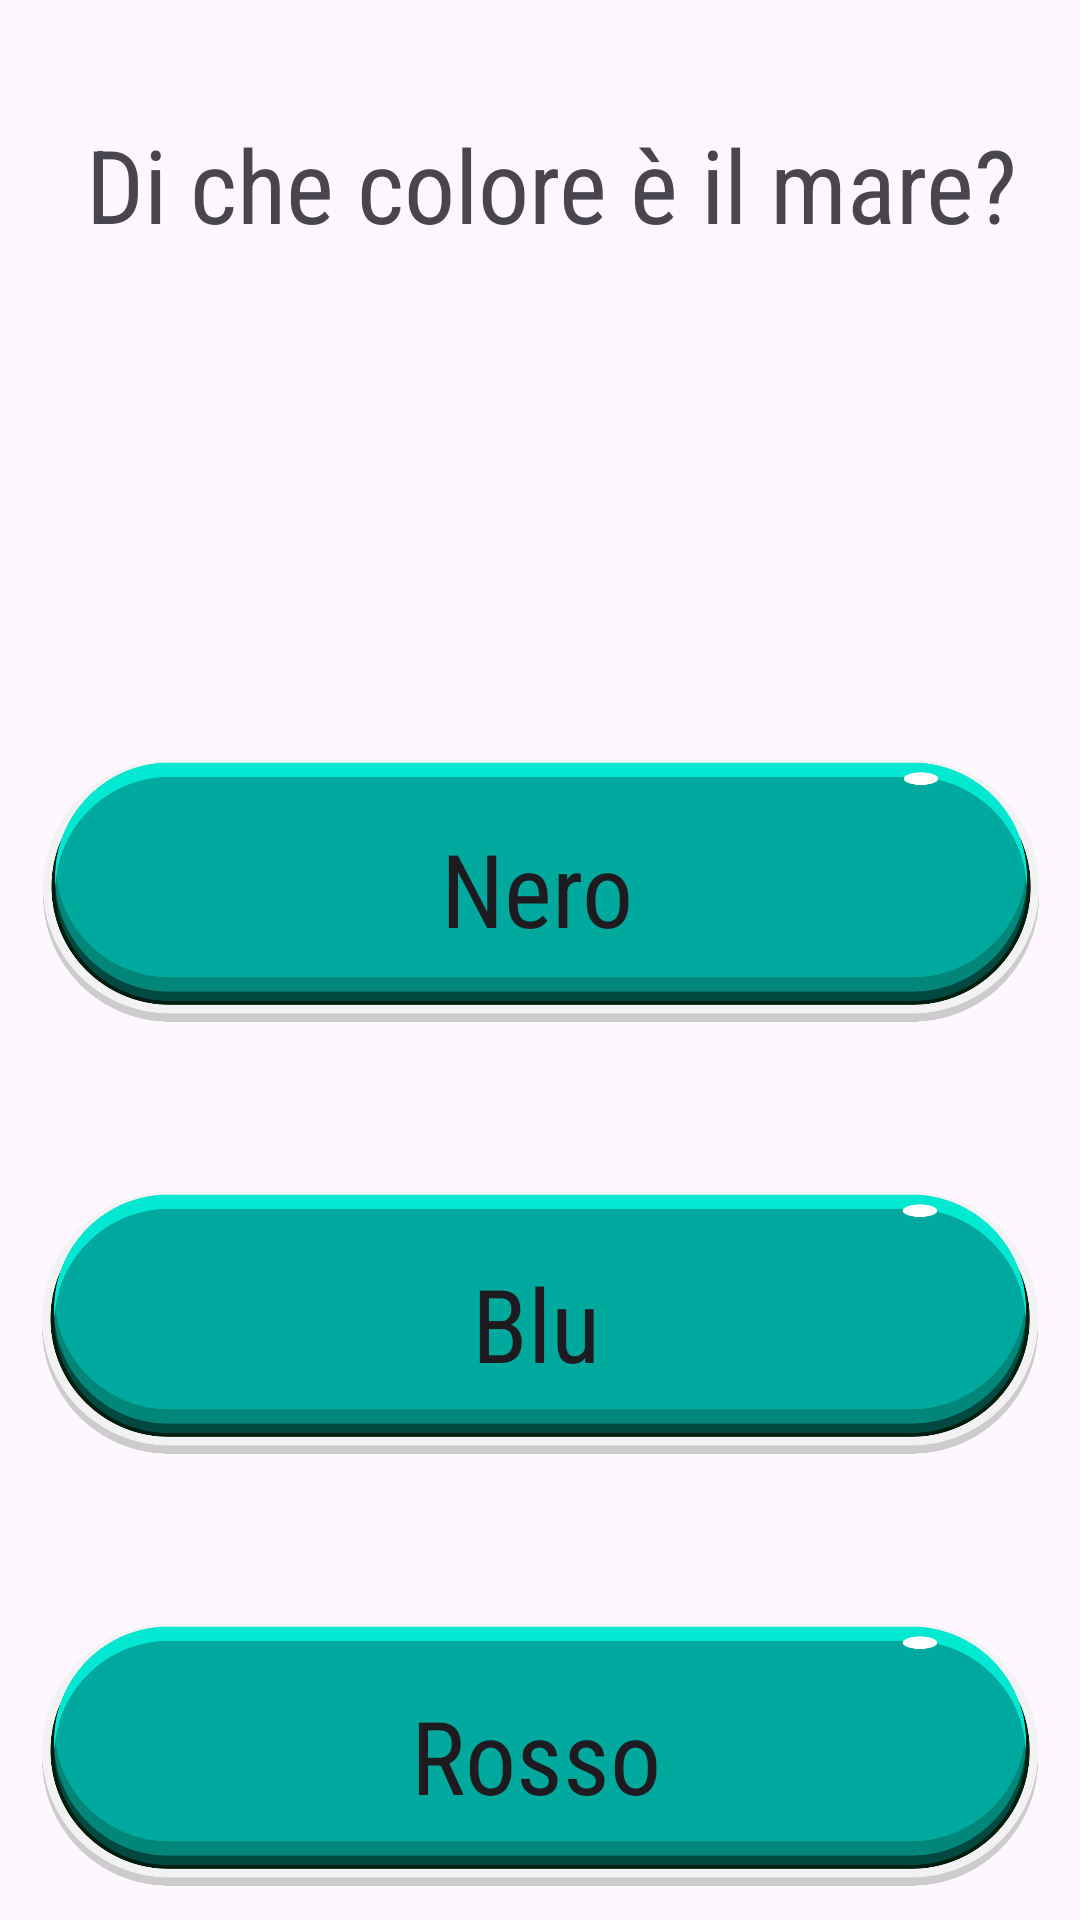

Write the Android layout XML for this screen, with the resource values it uses.
<!-- AndroidManifest.xml: application theme Theme.CasoStudioLogopedia -->
<!-- res/layout/summercolor1.xml -->
<?xml version="1.0" encoding="utf-8"?>
<androidx.constraintlayout.widget.ConstraintLayout xmlns:android="http://schemas.android.com/apk/res/android"
    xmlns:app="http://schemas.android.com/apk/res-auto"
    xmlns:tools="http://schemas.android.com/tools"
    android:layout_width="match_parent"
    android:layout_height="match_parent"
    android:background="@drawable/background__summer_3"
    android:layerType="none"
    tools:context=".MainActivity">


    <ImageView
        android:id="@+id/imageView"
        android:layout_width="410dp"
        android:layout_height="198dp"
        android:layout_marginEnd="1dp"
        app:layout_constraintEnd_toEndOf="parent"
        app:layout_constraintStart_toStartOf="parent"
        app:srcCompat="@drawable/screenshot_2023_12_26_180227"
        tools:layout_editor_absoluteY="46dp" />

    <ImageView
        android:id="@+id/imageView2"
        android:layout_width="410dp"
        android:layout_height="145dp"
        android:layout_marginStart="10dp"
        android:layout_marginTop="26dp"
        android:layout_marginEnd="10dp"
        app:layout_constraintEnd_toEndOf="parent"
        app:layout_constraintStart_toStartOf="parent"
        app:layout_constraintTop_toBottomOf="@+id/imageView"
        app:srcCompat="@drawable/pngtreebuttons_games_button_illustration_6959952"></ImageView>

    <ImageView
        android:id="@+id/imageView3"
        android:layout_width="410dp"
        android:layout_height="143dp"
        android:layout_marginTop="1dp"
        android:layout_marginEnd="1dp"
        app:layout_constraintEnd_toEndOf="parent"
        app:layout_constraintStart_toStartOf="parent"
        app:layout_constraintTop_toBottomOf="@+id/imageView4"
        app:srcCompat="@drawable/pngtreebuttons_games_button_illustration_6959952"></ImageView>

    <ImageView
        android:id="@+id/imageView4"
        android:layout_width="410dp"
        android:layout_height="143dp"
        android:layout_marginEnd="1dp"
        app:layout_constraintEnd_toEndOf="parent"
        app:layout_constraintStart_toStartOf="parent"
        app:layout_constraintTop_toBottomOf="@+id/imageView2"
        app:srcCompat="@drawable/pngtreebuttons_games_button_illustration_6959952"></ImageView>

    <Button
        android:id="@+id/button1"
        style="@style/Widget.AppCompat.Button.Borderless"
        android:layout_width="338dp"
        android:layout_height="94dp"
        android:layout_marginStart="24dp"
        android:layout_marginTop="25dp"
        android:layout_marginEnd="29dp"
        android:layout_marginBottom="26dp"
        android:fontFamily="sans-serif-condensed"
        android:text="Nero"
        android:textAppearance="@style/TextAppearance.AppCompat.Large"
        android:textSize="34sp"
        app:icon="@color/black"
        app:iconGravity="textStart"
        app:iconSize="30dp"
        app:iconTint="@color/black"
        app:layout_constraintBottom_toBottomOf="@+id/imageView2"
        app:layout_constraintEnd_toEndOf="@+id/imageView2"
        app:layout_constraintHorizontal_bias="0.578"
        app:layout_constraintStart_toStartOf="@+id/imageView2"
        app:layout_constraintTop_toTopOf="@+id/imageView2"
        app:layout_constraintVertical_bias="0.0" />

    <Button
        android:id="@+id/button2"
        style="@style/Widget.AppCompat.Button.Borderless"
        android:layout_width="338dp"
        android:layout_height="94dp"
        android:layout_marginStart="24dp"
        android:layout_marginTop="25dp"
        android:layout_marginEnd="29dp"
        android:layout_marginBottom="26dp"
        android:fontFamily="sans-serif-condensed"
        android:text="Blu"
        android:textAppearance="@style/TextAppearance.AppCompat.Large"
        android:textSize="34sp"
        app:icon="@android:color/holo_blue_dark"
        app:iconGravity="textStart"
        app:iconSize="30dp"
        app:iconTint="@android:color/holo_blue_dark"
        app:layout_constraintBottom_toBottomOf="@+id/imageView4"
        app:layout_constraintEnd_toEndOf="@+id/imageView4"
        app:layout_constraintHorizontal_bias="0.578"
        app:layout_constraintStart_toStartOf="@+id/imageView4"
        app:layout_constraintTop_toTopOf="@+id/imageView4"
        app:layout_constraintVertical_bias="0.0" />

    <Button
        android:id="@+id/button3"
        style="@style/Widget.AppCompat.Button.Borderless"
        android:layout_width="338dp"
        android:layout_height="94dp"
        android:layout_marginStart="24dp"
        android:layout_marginTop="25dp"
        android:layout_marginEnd="29dp"
        android:layout_marginBottom="26dp"
        android:fontFamily="sans-serif-condensed"
        android:text="Rosso"
        android:textAppearance="@style/TextAppearance.AppCompat.Large"
        android:textSize="34sp"
        app:icon="@color/design_default_color_error"
        app:iconGravity="textStart"
        app:iconSize="30dp"
        app:iconTint="@color/design_default_color_error"
        app:layout_constraintBottom_toBottomOf="@+id/imageView3"
        app:layout_constraintEnd_toEndOf="@+id/imageView3"
        app:layout_constraintHorizontal_bias="0.578"
        app:layout_constraintStart_toStartOf="@+id/imageView3"
        app:layout_constraintTop_toTopOf="@+id/imageView3"
        app:layout_constraintVertical_bias="0.0" />

    <TextView
        android:id="@+id/textView"
        android:layout_width="396dp"
        android:layout_height="136dp"
        android:layout_marginTop="31dp"
        android:layout_marginBottom="16dp"
        android:fontFamily="sans-serif-condensed"
        android:text=" Di che colore è il mare?"
        android:textAlignment="center"
        android:textSize="34sp"
        app:layout_constraintBottom_toBottomOf="@+id/imageView"
        app:layout_constraintEnd_toEndOf="@+id/imageView"
        app:layout_constraintStart_toStartOf="@+id/imageView"
        app:layout_constraintTop_toTopOf="@+id/imageView" />


</androidx.constraintlayout.widget.ConstraintLayout>
<!-- resources referenced by this layout -->
<resources>
  <color name="black">#FF000000</color>
  <!-- drawable pngtreebuttons_games_button_illustration_6959952: png bitmap (drawable, 52207 bytes) -->
  <style name="Theme.CasoStudioLogopedia" parent="Base.Theme.CasoStudioLogopedia" />
  <style name="Base.Theme.CasoStudioLogopedia" parent="Theme.Material3.DayNight.NoActionBar">
          
          
      </style>
</resources>
